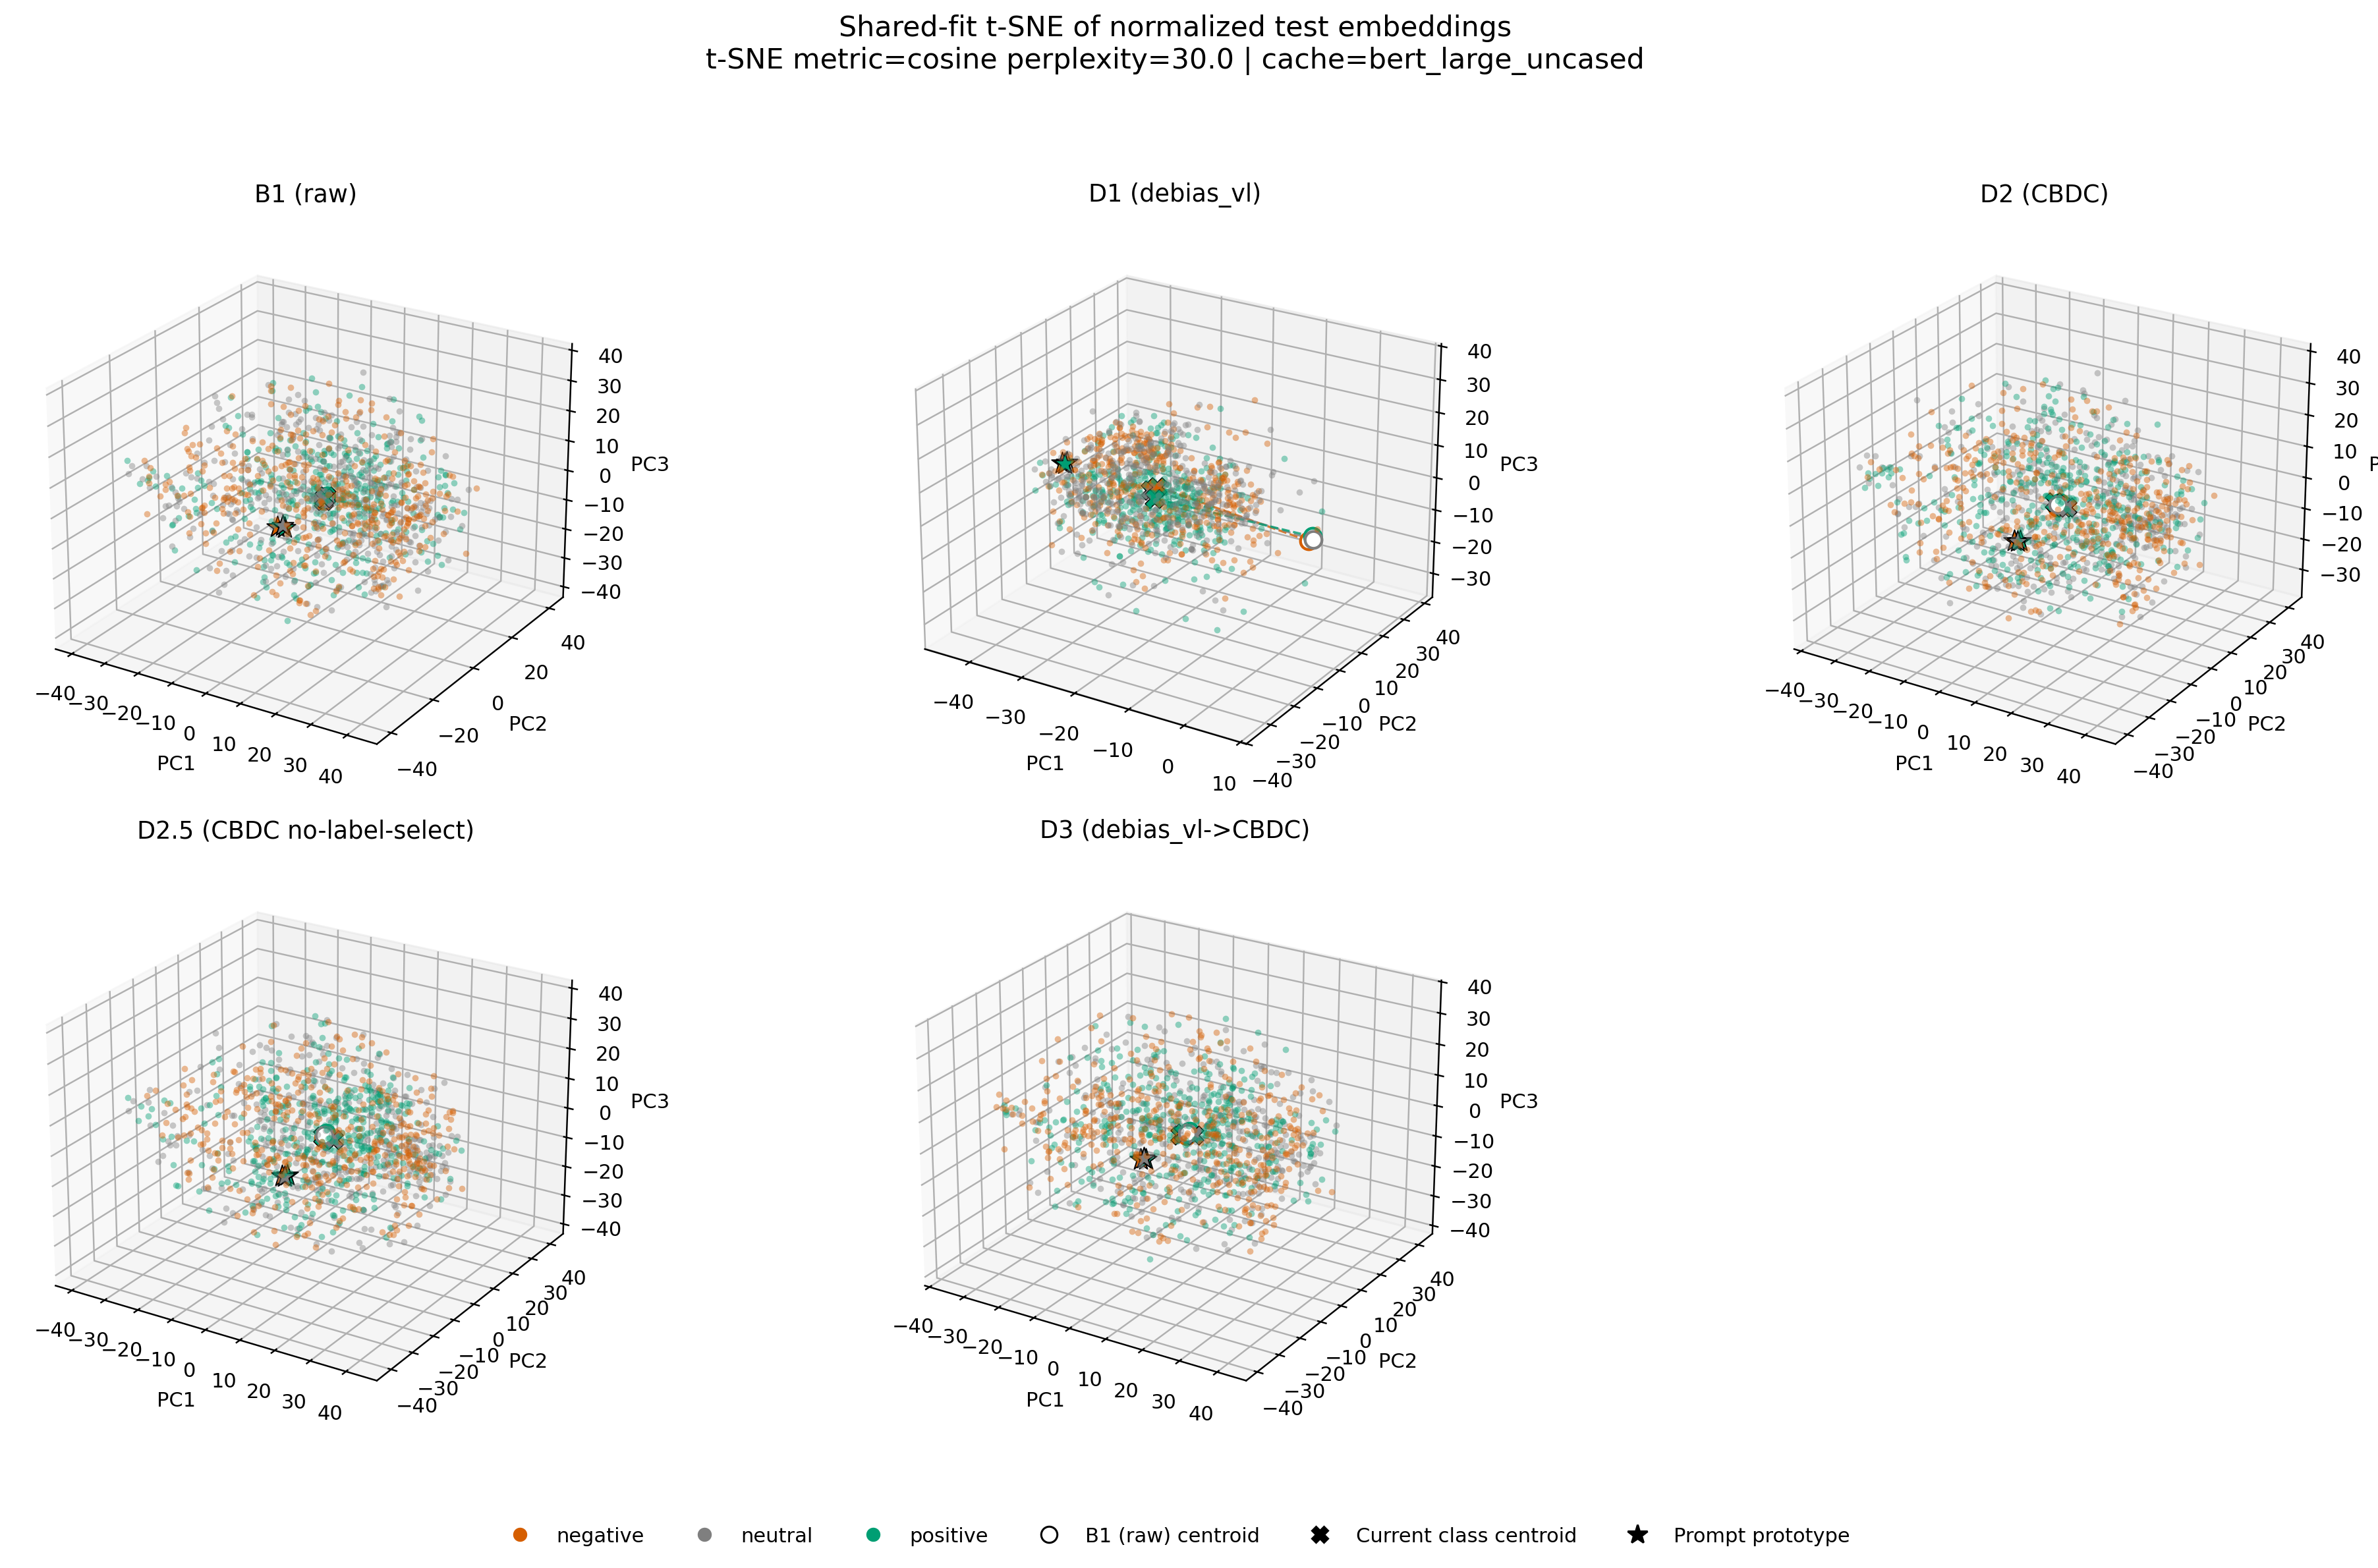

Source data for this figure (header and first rows):
condition, kind, label, sample_index, pc1, pc2, pc3
B1 (raw), sample, positive, 0, 0.3654, 10.13, -11.08
B1 (raw), sample, neutral, 1, -11.88, 27.29, -21.94
B1 (raw), sample, neutral, 2, -1.954, 18.71, -26.97
B1 (raw), sample, negative, 3, 7.372, 34.91, -4.859
B1 (raw), sample, negative, 4, 3.888, 21.82, 7.744
B1 (raw), sample, negative, 5, 23.32, -18.84, 14.81
B1 (raw), sample, positive, 6, -6.491, 31.02, -4.366
B1 (raw), sample, negative, 7, -0.4827, -15.13, 22.46
B1 (raw), sample, negative, 8, -15.89, -29.64, 3.014
B1 (raw), sample, neutral, 9, 10.29, -19.35, 13.26
B1 (raw), sample, neutral, 10, 21.72, 0.5639, -16.46
B1 (raw), sample, negative, 11, 33.09, 27.43, -1.163
B1 (raw), sample, neutral, 12, 1.781, -2.175, 23.16
B1 (raw), sample, neutral, 13, 25.64, 16.66, -5.022
B1 (raw), sample, negative, 14, 25.04, 23.12, -3.252
B1 (raw), sample, neutral, 15, -8.981, -28.51, 13.64
B1 (raw), sample, neutral, 16, 19.72, -25.21, -5.443
B1 (raw), sample, positive, 17, -19.49, -21.31, 2.162
B1 (raw), sample, neutral, 18, -4.67, -27.69, 7.993
B1 (raw), sample, positive, 19, 15.78, -31.94, 15.79
B1 (raw), sample, negative, 20, 8.573, 27.04, -18.79
B1 (raw), sample, neutral, 21, -1.932, -1.245, 14.04
B1 (raw), sample, neutral, 22, 20.03, -2.596, -19.65
B1 (raw), sample, negative, 23, 3.251, -7.165, -10.51
B1 (raw), sample, negative, 24, 18.43, -5.756, -8.023
B1 (raw), sample, neutral, 25, -3.891, -7.476, 21.7
B1 (raw), sample, positive, 26, 18.58, 21.29, -2.963
B1 (raw), sample, neutral, 27, -13.23, -23.08, -5.541
B1 (raw), sample, negative, 28, 16.25, 1.421, 2.03
B1 (raw), sample, negative, 29, 21.04, -13.16, 1.535
B1 (raw), sample, positive, 30, -13.23, -8.968, 19.93
B1 (raw), sample, positive, 31, 7.128, 5.895, -2.703
B1 (raw), sample, neutral, 32, 3.44, -18.07, 2.331
B1 (raw), sample, positive, 33, -3.308, 9.127, -9.151
B1 (raw), sample, negative, 34, 2.474, -26.43, 18.55
B1 (raw), sample, negative, 35, 20.07, 11.65, 20.57
B1 (raw), sample, negative, 36, -18.85, -21.35, 16.22
B1 (raw), sample, positive, 37, 9.051, -8.164, 32.96
B1 (raw), sample, neutral, 38, 25.77, 12.13, 20
B1 (raw), sample, neutral, 39, 8.991, 30.17, 16.87
B1 (raw), sample, negative, 40, -12.53, -14.6, 34.98
B1 (raw), sample, positive, 41, -8.011, -2.037, 13.77
B1 (raw), sample, negative, 42, 21.63, -1.792, -20.14
B1 (raw), sample, positive, 43, -12.39, -2.152, 1.291
B1 (raw), sample, negative, 44, 3.443, 33.97, -2.791
B1 (raw), sample, positive, 45, -19.08, -18.92, 7.488
B1 (raw), sample, positive, 46, 14.66, 16, -24.64
B1 (raw), sample, neutral, 47, 19.14, -26.04, 16.76
B1 (raw), sample, positive, 48, 17.38, -9.837, 21.87
B1 (raw), sample, neutral, 49, -7.479, -11.15, 1.506
B1 (raw), sample, positive, 50, 5.157, -6.832, 5.477
B1 (raw), sample, positive, 51, -6.729, -11.98, 3.847
B1 (raw), sample, negative, 52, 3.39, -12.76, 24.28
B1 (raw), sample, negative, 53, 11.92, -19.86, -1.54
B1 (raw), sample, positive, 54, 12.05, 8.685, -2.204
B1 (raw), sample, neutral, 55, 1.893, 1.256, 21.38
B1 (raw), sample, neutral, 56, -16.85, -33.83, 1.773
B1 (raw), sample, positive, 57, 25.05, 22.52, -24.09
B1 (raw), sample, neutral, 58, 24.94, -3.391, 13.91
B1 (raw), sample, negative, 59, 23.45, 1.77, -16.57
... 5,973 more rows
